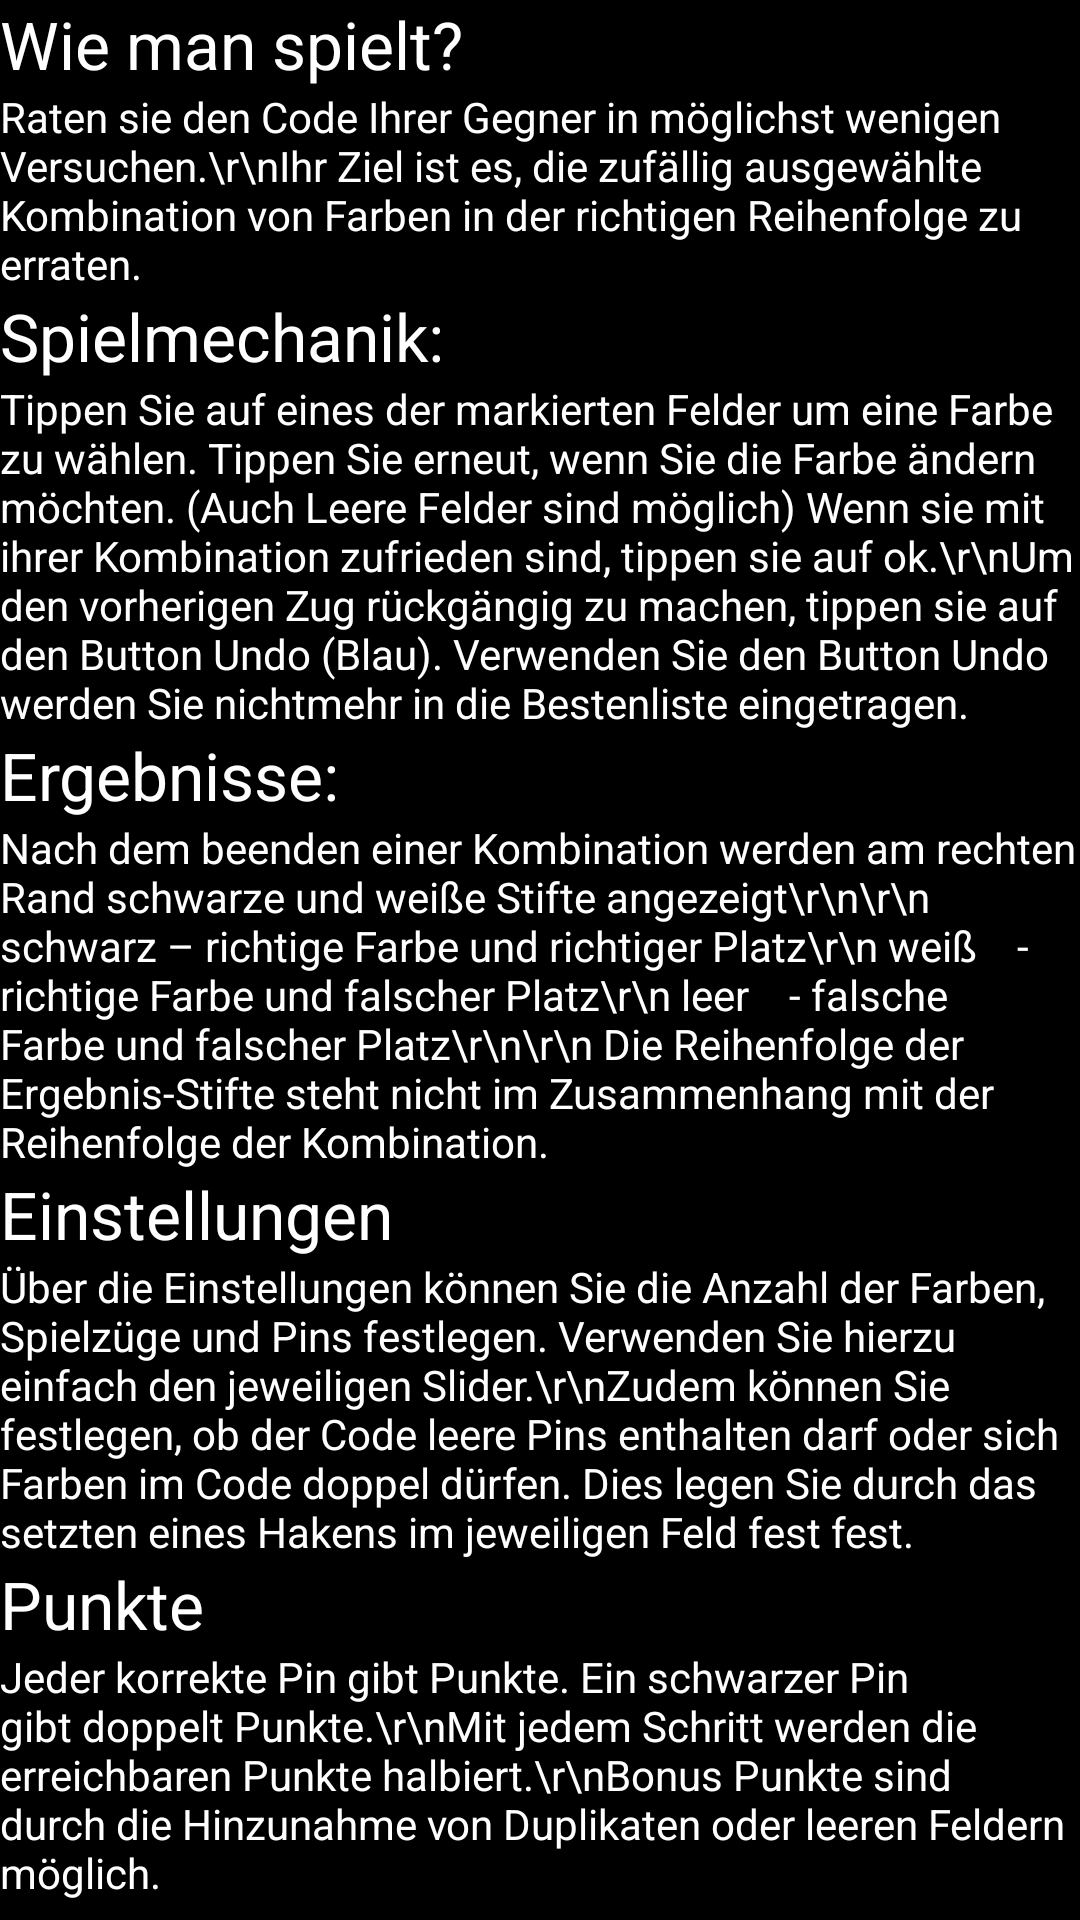

The Android layout XML behind this screen, and the referenced resources:
<!-- AndroidManifest.xml: application theme Theme.AppCompat.NoActionBar -->
<!-- res/layout/rules.xml -->
<?xml version="1.0" encoding="utf-8"?>

<ScrollView xmlns:android="http://schemas.android.com/apk/res/android"
    android:id="@+id/text12"
    android:layout_width="wrap_content"
    android:layout_height="wrap_content"
    android:textAppearance="@style/TextAppearance.AppCompat.Body1"
    android:background="@android:color/black">
    <RelativeLayout
        android:layout_width="match_parent"
        android:layout_height="match_parent">

    <TextView
        android:id="@+id/textView16"
        android:layout_width="match_parent"
        android:layout_height="wrap_content"
        android:text="Wie man spielt?"
        android:textAppearance="@style/TextAppearance.AppCompat.Large"
        android:visibility="visible" />
    <TextView
        android:id="@+id/textView26"
        android:layout_width="match_parent"
        android:layout_height="wrap_content"
        android:layout_below="@+id/textView16"
        android:text="Raten sie den Code Ihrer Gegner in möglichst wenigen Versuchen.\r\nIhr Ziel ist es, die zufällig ausgewählte Kombination von Farben in der richtigen Reihenfolge zu erraten."
        android:textAppearance="@style/TextAppearance.AppCompat.Body1"
        android:visibility="visible" />

    <TextView
        android:id="@+id/textView36"
        android:layout_width="match_parent"
        android:layout_height="wrap_content"
        android:layout_below="@+id/textView26"
        android:text="Spielmechanik:"
        android:textAppearance="@style/TextAppearance.AppCompat.Large"
        android:visibility="visible" />

    <TextView
        android:id="@+id/textView46"
        android:layout_width="match_parent"
        android:layout_height="wrap_content"
        android:layout_below="@+id/textView36"
        android:text="Tippen Sie auf eines der markierten Felder um eine Farbe zu wählen. Tippen Sie erneut, wenn Sie die Farbe ändern möchten. (Auch Leere Felder sind möglich)
Wenn sie mit ihrer Kombination zufrieden sind, tippen sie auf ok.\r\nUm den vorherigen Zug rückgängig zu machen, tippen sie auf den Button Undo (Blau). Verwenden Sie den Button Undo werden Sie nichtmehr in die Bestenliste eingetragen."
        android:textAppearance="@style/TextAppearance.AppCompat.Body1"
        android:visibility="visible" />

    <TextView
        android:id="@+id/textView56"
        android:layout_width="match_parent"
        android:layout_height="wrap_content"
        android:layout_below="@+id/textView46"
        android:text="Ergebnisse:"
        android:textAppearance="@style/TextAppearance.AppCompat.Large"
        android:visibility="visible" />
    <TextView
    android:id="@+id/textView66"
    android:layout_width="match_parent"
    android:layout_height="wrap_content"
    android:layout_below="@+id/textView56"
    android:text="Nach dem beenden einer Kombination werden am rechten Rand schwarze und weiße Stifte angezeigt\r\n\r\n
schwarz – richtige Farbe und richtiger Platz\r\n
weiß    - richtige Farbe und falscher Platz\r\n
leer    - falsche Farbe und falscher Platz\r\n\r\n
Die Reihenfolge der Ergebnis-Stifte steht nicht im Zusammenhang mit der Reihenfolge der Kombination."
    android:textAppearance="@style/TextAppearance.AppCompat.Body1"
    android:visibility="visible" />

    <TextView
        android:id="@+id/textView76"
        android:layout_width="match_parent"
        android:layout_height="wrap_content"
        android:layout_below="@+id/textView66"
        android:text="Einstellungen"
        android:textAppearance="@style/TextAppearance.AppCompat.Large"
        android:visibility="visible" />
    <TextView
        android:id="@+id/textView6"
        android:layout_width="match_parent"
        android:layout_height="wrap_content"
        android:layout_below="@+id/textView76"
        android:text="Über die Einstellungen können Sie die Anzahl der Farben, Spielzüge und Pins festlegen. Verwenden Sie hierzu einfach den jeweiligen Slider.\r\nZudem können Sie festlegen, ob der Code leere Pins enthalten darf oder sich Farben im Code doppel dürfen. Dies legen Sie durch das setzten eines Hakens im jeweiligen Feld fest fest."
        android:textAppearance="@style/TextAppearance.AppCompat.Body1"
        android:visibility="visible" />
    <TextView
        android:id="@+id/textView86"
        android:layout_width="match_parent"
        android:layout_height="wrap_content"
        android:layout_below="@+id/textView6"
        android:text="Punkte"
        android:textAppearance="@style/TextAppearance.AppCompat.Large"
        android:visibility="visible" />
    <TextView
        android:id="@+id/textView96"
        android:layout_width="match_parent"
        android:layout_height="wrap_content"
        android:layout_below="@+id/textView86"
        android:text="Jeder korrekte Pin gibt Punkte. Ein schwarzer Pin gibt doppelt Punkte.\r\nMit jedem Schritt werden die erreichbaren Punkte halbiert.\r\nBonus Punkte sind durch die Hinzunahme von Duplikaten oder leeren Feldern möglich."
        android:textAppearance="@style/TextAppearance.AppCompat.Body1"
        android:visibility="visible" />
    </RelativeLayout>
</ScrollView>
<!-- resources referenced by this layout -->
<resources>

</resources>
